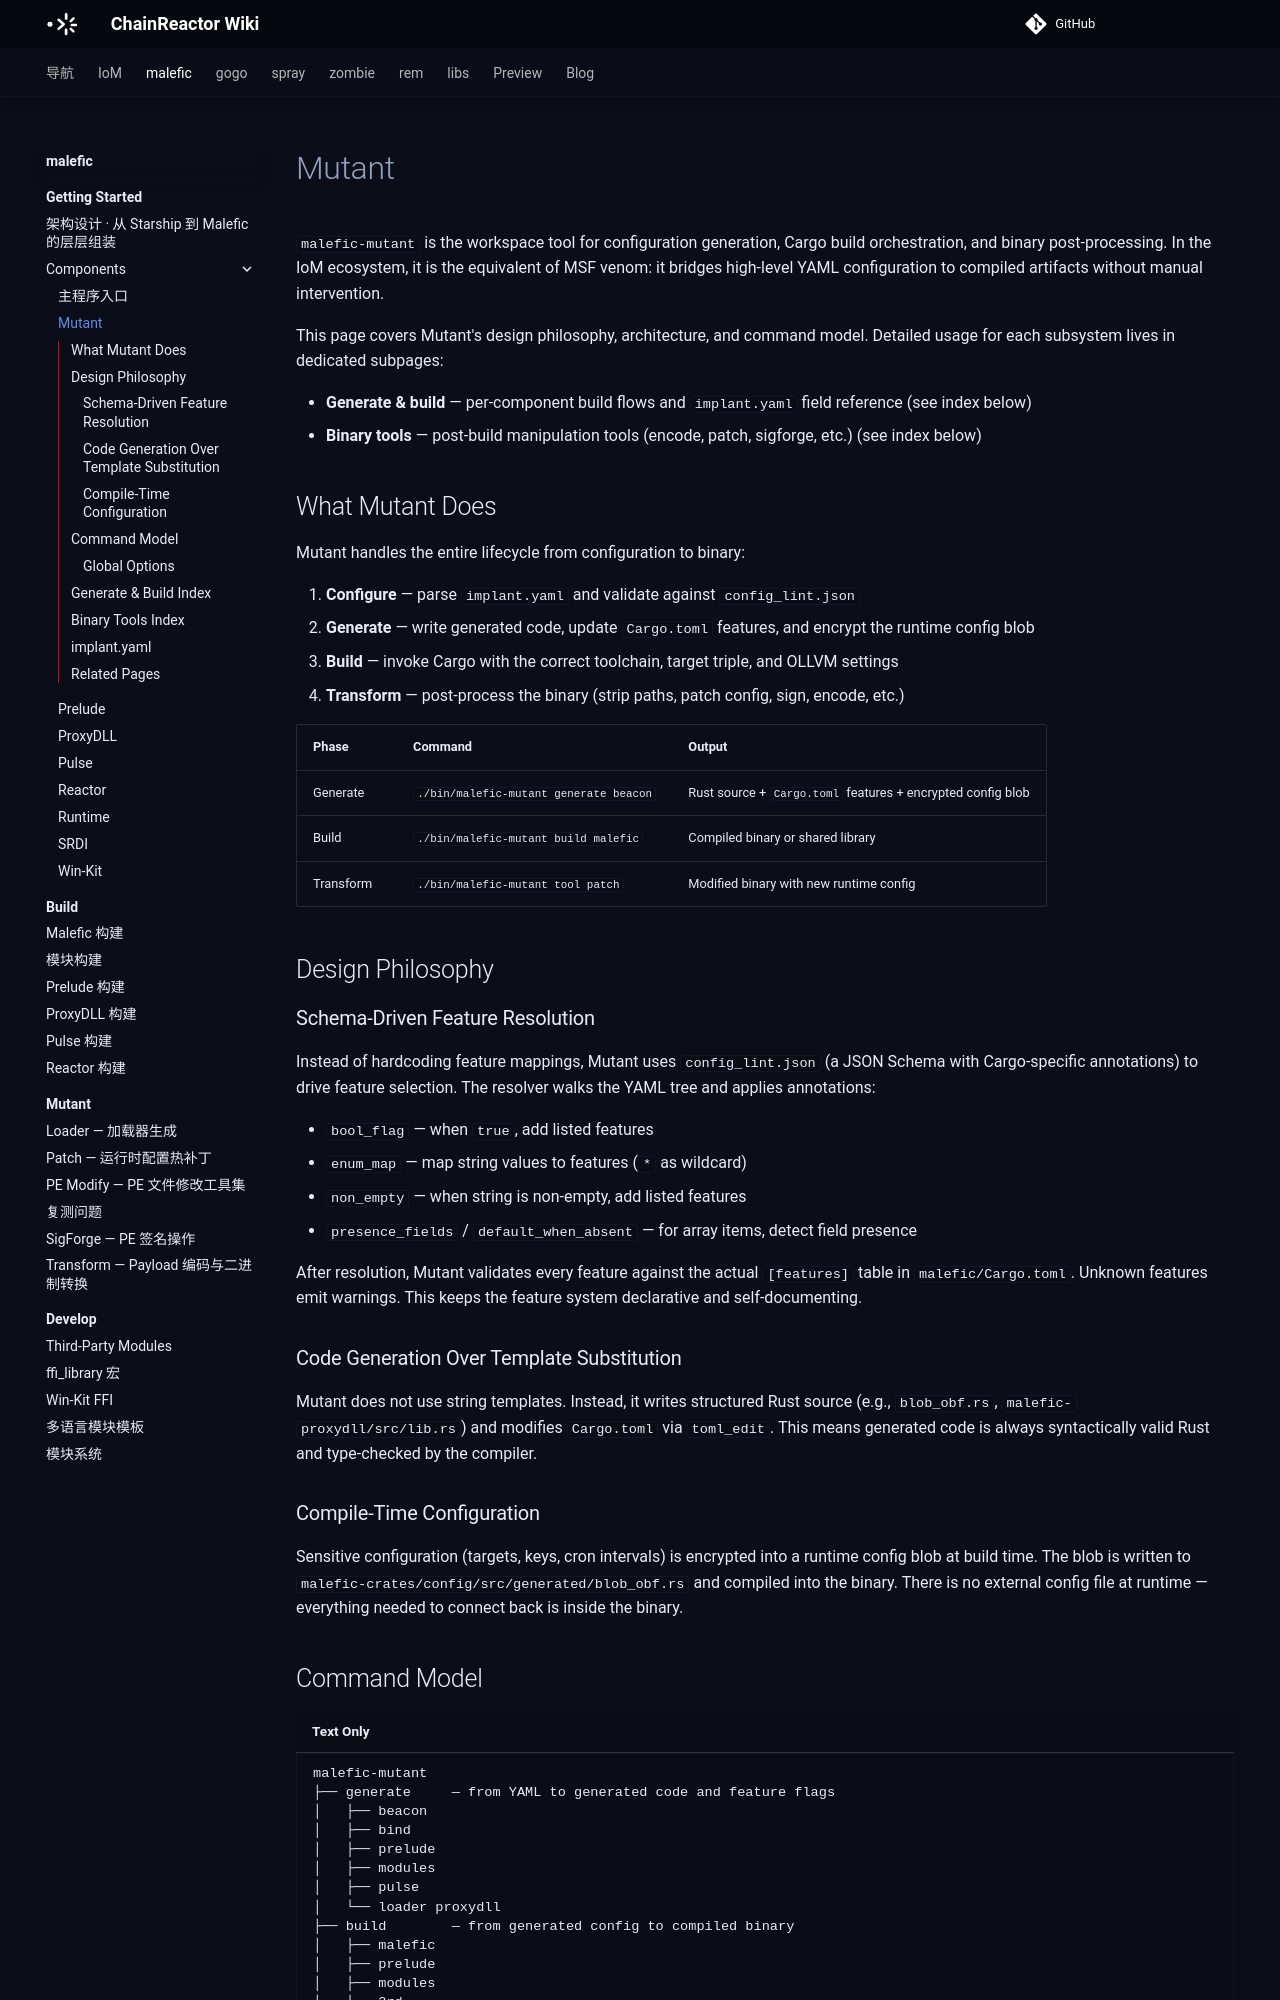

repository: chainreactors/wiki · page: malefic/getting-started/components/mutant/index.html · generator: mkdocs

---
title: Mutant
description: malefic-mutant is the workspace tool for configuration generation, Cargo
  build orchestration, and binary post-processing. In the IoM ecosystem, it is the
  equ...
edition: community
generated: false
source: imp:getting-started/components/mutant.md
---

# Mutant

`malefic-mutant` is the workspace tool for configuration generation, Cargo build orchestration, and binary post-processing. In the IoM ecosystem, it is the equivalent of MSF venom: it bridges high-level YAML configuration to compiled artifacts without manual intervention.

This page covers Mutant's design philosophy, architecture, and command model. Detailed usage for each subsystem lives in dedicated subpages:

- **Generate & build** — per-component build flows and `implant.yaml` field reference (see index below)
- **Binary tools** — post-build manipulation tools (encode, patch, sigforge, etc.) (see index below)

## What Mutant Does

Mutant handles the entire lifecycle from configuration to binary:

1. **Configure** — parse `implant.yaml` and validate against `config_lint.json`
2. **Generate** — write generated code, update `Cargo.toml` features, and encrypt the runtime config blob
3. **Build** — invoke Cargo with the correct toolchain, target triple, and OLLVM settings
4. **Transform** — post-process the binary (strip paths, patch config, sign, encode, etc.)

| Phase | Command | Output |
|-------|---------|--------|
| Generate | `./bin/malefic-mutant generate beacon` | Rust source + `Cargo.toml` features + encrypted config blob |
| Build | `./bin/malefic-mutant build malefic` | Compiled binary or shared library |
| Transform | `./bin/malefic-mutant tool patch` | Modified binary with new runtime config |

## Design Philosophy

### Schema-Driven Feature Resolution

Instead of hardcoding feature mappings, Mutant uses `config_lint.json` (a JSON Schema with Cargo-specific annotations) to drive feature selection. The resolver walks the YAML tree and applies annotations:

- `bool_flag` — when `true`, add listed features
- `enum_map` — map string values to features (`*` as wildcard)
- `non_empty` — when string is non-empty, add listed features
- `presence_fields` / `default_when_absent` — for array items, detect field presence

After resolution, Mutant validates every feature against the actual `[features]` table in `malefic/Cargo.toml`. Unknown features emit warnings. This keeps the feature system declarative and self-documenting.

### Code Generation Over Template Substitution

Mutant does not use string templates. Instead, it writes structured Rust source (e.g., `blob_obf.rs`, `malefic-proxydll/src/lib.rs`) and modifies `Cargo.toml` via `toml_edit`. This means generated code is always syntactically valid Rust and type-checked by the compiler.

### Compile-Time Configuration

Sensitive configuration (targets, keys, cron intervals) is encrypted into a runtime config blob at build time. The blob is written to `malefic-crates/config/src/generated/blob_obf.rs` and compiled into the binary. There is no external config file at runtime — everything needed to connect back is inside the binary.
